Run: headless pygame with SDL's dummy video driver; simulated clock (each Clock.tick advances the game by its frame time, no real sleeping); random seed 0; keys injected as events and as key.get_pressed() state; no mouse input.
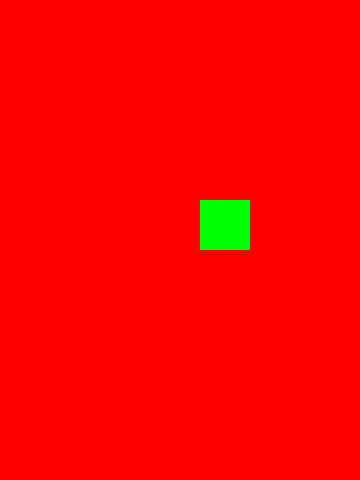
Frame 1 of 4 · flips 1–60 · no input
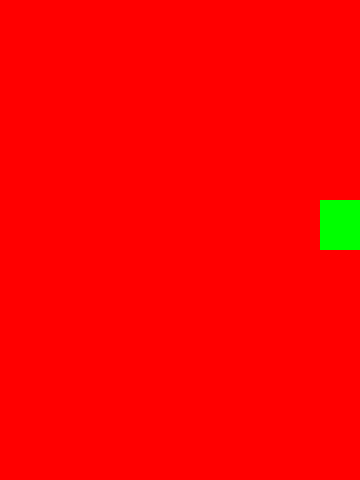
Frame 2 of 4 · flips 61–180 · tapped SPACE, RETURN · held RIGHT (→), D
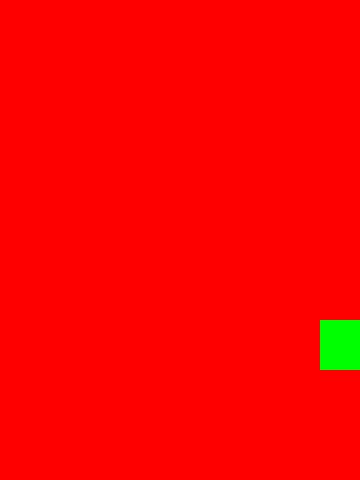
Frame 3 of 4 · flips 181–300 · held DOWN (↓), S
Frame 4 of 4 · flips 301–420 · held LEFT (←), A, UP (↑), W · screen same as frame 2, image omitted

The pygame program that drew these frames:

# -*- coding: utf-8 -*-
"""
Spyder Editor

This is a temporary script file.
"""
import pygame
from pygame.locals import *
import random

WIDTH = 360  # width of our game window
HEIGHT = 480 # height of our game window
FPS = 30 # frames per second
RED = (255, 0, 0)
GREEN = (0, 255, 0)
BLUE = (0, 0, 255)
pygame.init()
pygame.mixer.init()  # for sound
screen = pygame.display.set_mode((WIDTH, HEIGHT))
pygame.display.set_caption("My Game")
clock = pygame.time.Clock()
running = True
screen.fill(RED)
pygame.display.flip()
surf = pygame.Surface((50, 50))
surf_position = {'x':200, 'y':200}
surf.fill(GREEN)
rect = surf.get_rect()
screen.blit(surf,(surf_position['x'], surf_position['y']))
pygame.display.flip()
has_key_down = 0
while running:
    pygame.display.flip()
    for event in pygame.event.get():
        if event.type == KEYDOWN:
            if event.key == K_DOWN:
                has_key_down = 1
            if event.key == K_UP:
                has_key_down = 2
            if event.key == K_LEFT:
                has_key_down = 3
            if event.key == K_RIGHT:
                has_key_down = 4
            if event.key == K_ESCAPE:
                running = False
        if event.type == pygame.KEYUP:
            if event.key == K_DOWN or event.key == K_UP or event.key == K_LEFT or event.key == K_RIGHT:
                has_key_down = 0
    if has_key_down == 1:
        surf_position['y'] += 1
        screen.fill(RED)
        screen.blit(surf,(surf_position['x'], surf_position['y']))
    if has_key_down == 2:
        surf_position['y'] -= 1
        screen.fill(RED)
        screen.blit(surf,(surf_position['x'], surf_position['y']))
    if has_key_down == 3:
        surf_position['x'] -= 1
        screen.fill(RED)
        screen.blit(surf,(surf_position['x'], surf_position['y']))
    if has_key_down == 4:
        surf_position['x'] += 1
        screen.fill(RED)
        screen.blit(surf,(surf_position['x'], surf_position['y']))
        
pygame.quit() 
